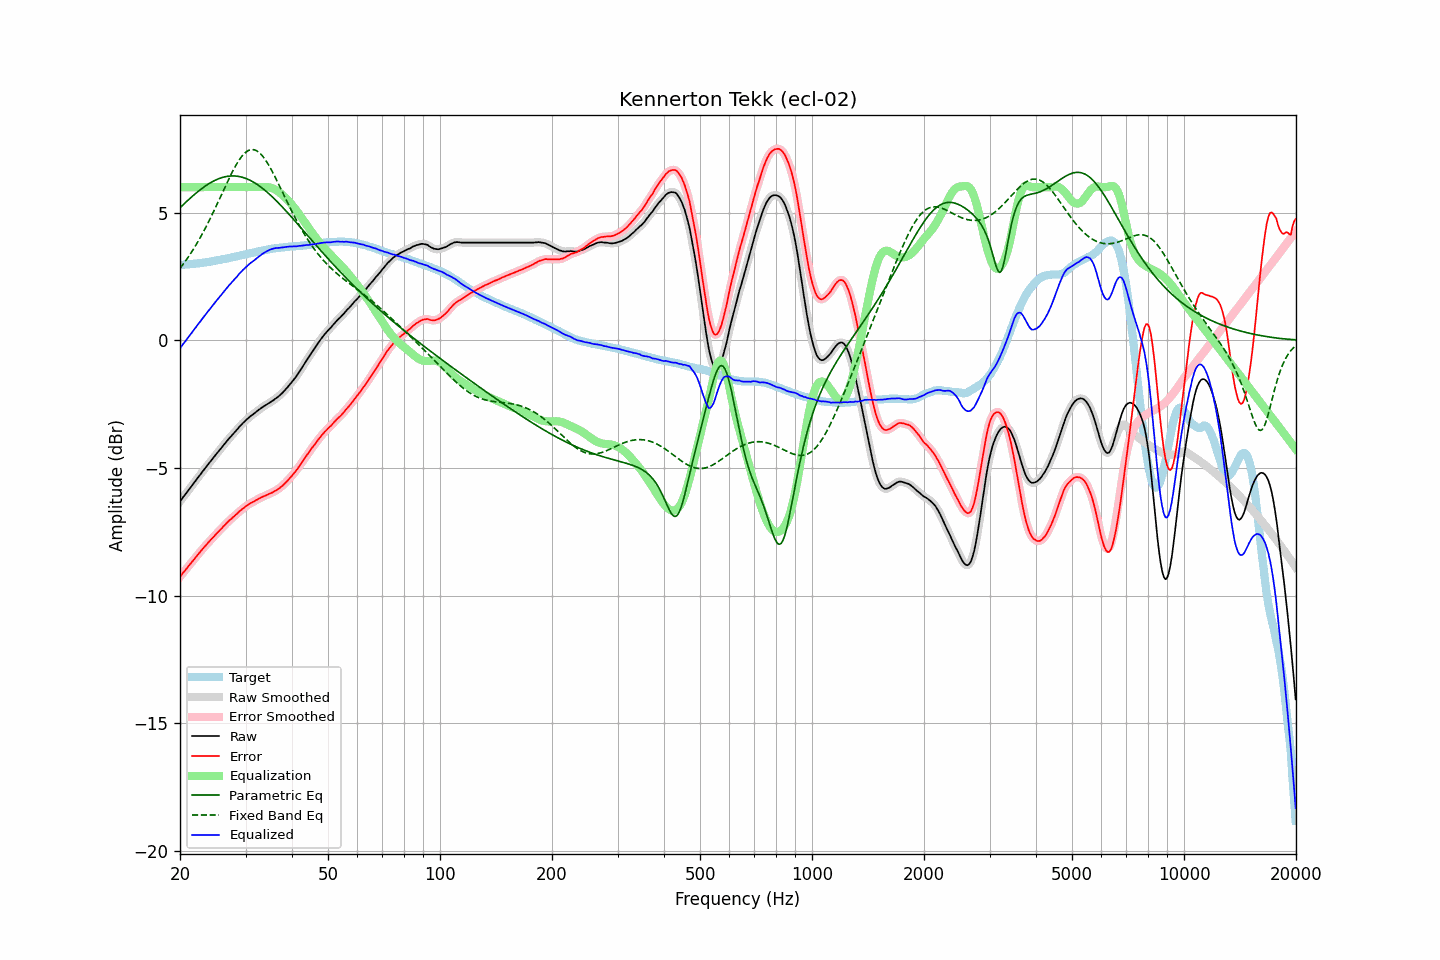

The file beside this chart, header and first rows:
frequency, raw, error, smoothed, error_smoothed, equalization, parametric_eq, fixed_band_eq, equalized_raw, equalized_smoothed, target
20.00, -6.31, -9.26, -6.31, -9.26, 6.00, 5.19, 2.82, -0.31, -0.31, 2.95
20.20, -6.23, -9.18, -6.23, -9.18, 6.00, 5.25, 2.90, -0.23, -0.23, 2.95
20.40, -6.14, -9.10, -6.15, -9.11, 6.00, 5.31, 2.99, -0.14, -0.15, 2.96
20.61, -6.06, -9.03, -6.06, -9.03, 6.00, 5.37, 3.07, -0.06, -0.06, 2.97
20.81, -5.98, -8.95, -5.98, -8.95, 6.00, 5.43, 3.16, 0.02, 0.02, 2.97
21.02, -5.89, -8.87, -5.90, -8.87, 6.00, 5.49, 3.25, 0.11, 0.10, 2.98
21.23, -5.81, -8.79, -5.81, -8.79, 6.00, 5.55, 3.34, 0.19, 0.19, 2.98
21.44, -5.73, -8.72, -5.73, -8.72, 6.00, 5.60, 3.44, 0.27, 0.27, 2.99
21.66, -5.64, -8.64, -5.65, -8.64, 6.00, 5.66, 3.54, 0.36, 0.35, 3.00
21.87, -5.56, -8.56, -5.56, -8.56, 6.00, 5.71, 3.64, 0.44, 0.44, 3.00
22.09, -5.48, -8.49, -5.48, -8.49, 6.00, 5.77, 3.74, 0.52, 0.52, 3.01
22.31, -5.39, -8.41, -5.40, -8.41, 6.00, 5.82, 3.85, 0.61, 0.60, 3.02
22.54, -5.31, -8.33, -5.31, -8.33, 6.00, 5.87, 3.96, 0.69, 0.69, 3.02
22.76, -5.23, -8.26, -5.23, -8.26, 6.00, 5.92, 4.07, 0.77, 0.77, 3.03
22.99, -5.14, -8.18, -5.15, -8.18, 6.00, 5.97, 4.18, 0.86, 0.85, 3.04
23.22, -5.06, -8.11, -5.06, -8.11, 6.00, 6.01, 4.30, 0.94, 0.94, 3.05
23.45, -4.98, -8.04, -4.98, -8.04, 6.00, 6.05, 4.42, 1.02, 1.02, 3.06
23.69, -4.90, -7.97, -4.90, -7.97, 6.00, 6.10, 4.54, 1.10, 1.10, 3.06
23.92, -4.82, -7.90, -4.82, -7.90, 6.00, 6.14, 4.67, 1.18, 1.18, 3.07
24.16, -4.74, -7.83, -4.74, -7.83, 6.00, 6.17, 4.80, 1.26, 1.26, 3.08
24.40, -4.66, -7.76, -4.66, -7.76, 6.00, 6.21, 4.93, 1.34, 1.34, 3.09
24.65, -4.58, -7.70, -4.58, -7.69, 6.00, 6.24, 5.06, 1.42, 1.42, 3.11
24.89, -4.50, -7.62, -4.50, -7.63, 6.00, 6.27, 5.19, 1.50, 1.50, 3.12
25.14, -4.42, -7.55, -4.43, -7.56, 6.00, 6.30, 5.33, 1.58, 1.57, 3.13
25.39, -4.35, -7.49, -4.35, -7.49, 6.00, 6.33, 5.46, 1.65, 1.65, 3.14
25.65, -4.27, -7.42, -4.27, -7.43, 6.00, 6.35, 5.60, 1.73, 1.73, 3.15
25.91, -4.19, -7.36, -4.19, -7.36, 6.00, 6.37, 5.73, 1.81, 1.81, 3.17
26.16, -4.11, -7.29, -4.12, -7.30, 6.00, 6.39, 5.87, 1.89, 1.88, 3.18
26.43, -4.04, -7.23, -4.04, -7.23, 6.00, 6.41, 6.01, 1.96, 1.96, 3.19
26.69, -3.96, -7.16, -3.96, -7.16, 6.00, 6.42, 6.14, 2.04, 2.04, 3.20
26.96, -3.88, -7.10, -3.89, -7.10, 6.00, 6.43, 6.27, 2.12, 2.11, 3.22
27.23, -3.81, -7.04, -3.81, -7.04, 6.00, 6.44, 6.40, 2.19, 2.19, 3.23
27.50, -3.74, -6.99, -3.74, -6.99, 6.00, 6.44, 6.53, 2.26, 2.26, 3.25
27.77, -3.67, -6.93, -3.67, -6.93, 6.00, 6.44, 6.65, 2.33, 2.33, 3.26
28.05, -3.60, -6.88, -3.60, -6.88, 6.00, 6.44, 6.77, 2.40, 2.40, 3.28
28.33, -3.53, -6.82, -3.53, -6.82, 6.00, 6.43, 6.88, 2.47, 2.47, 3.28
28.62, -3.46, -6.77, -3.46, -6.76, 6.00, 6.42, 6.99, 2.54, 2.54, 3.30
28.90, -3.38, -6.70, -3.39, -6.70, 6.00, 6.41, 7.08, 2.62, 2.61, 3.31
29.19, -3.32, -6.65, -3.32, -6.65, 6.00, 6.40, 7.17, 2.68, 2.68, 3.33
29.48, -3.25, -6.59, -3.25, -6.60, 6.00, 6.38, 7.25, 2.75, 2.75, 3.34
29.78, -3.19, -6.55, -3.19, -6.55, 6.00, 6.36, 7.32, 2.81, 2.81, 3.36
30.08, -3.13, -6.50, -3.13, -6.50, 6.00, 6.34, 7.37, 2.87, 2.87, 3.37
30.38, -3.07, -6.46, -3.08, -6.46, 6.00, 6.31, 7.42, 2.93, 2.92, 3.39
30.68, -3.02, -6.42, -3.02, -6.42, 6.00, 6.29, 7.45, 2.98, 2.98, 3.40
30.99, -2.96, -6.38, -2.97, -6.38, 6.00, 6.26, 7.47, 3.04, 3.03, 3.42
31.30, -2.92, -6.35, -2.92, -6.35, 6.00, 6.22, 7.47, 3.08, 3.08, 3.42
31.61, -2.87, -6.32, -2.87, -6.31, 6.00, 6.19, 7.47, 3.13, 3.13, 3.44
31.93, -2.82, -6.28, -2.82, -6.28, 6.00, 6.15, 7.45, 3.18, 3.18, 3.45
32.24, -2.77, -6.24, -2.77, -6.24, 6.00, 6.11, 7.41, 3.23, 3.23, 3.47
32.57, -2.72, -6.20, -2.73, -6.21, 6.00, 6.06, 7.37, 3.28, 3.27, 3.48
32.89, -2.68, -6.18, -2.68, -6.17, 6.00, 6.02, 7.31, 3.32, 3.32, 3.50
33.22, -2.63, -6.14, -2.64, -6.14, 6.00, 5.97, 7.25, 3.37, 3.37, 3.51
33.55, -2.59, -6.12, -2.59, -6.12, 6.01, 5.92, 7.17, 3.41, 3.41, 3.52
33.89, -2.55, -6.09, -2.55, -6.09, 6.01, 5.87, 7.08, 3.45, 3.45, 3.53
34.23, -2.51, -6.06, -2.51, -6.06, 6.00, 5.82, 6.99, 3.49, 3.49, 3.55
34.57, -2.47, -6.03, -2.47, -6.03, 6.00, 5.76, 6.88, 3.52, 3.52, 3.56
34.92, -2.43, -6.00, -2.43, -6.01, 5.98, 5.70, 6.77, 3.55, 3.55, 3.57
35.27, -2.39, -5.98, -2.39, -5.97, 5.97, 5.65, 6.66, 3.57, 3.57, 3.59
35.62, -2.35, -5.95, -2.35, -5.94, 5.94, 5.59, 6.54, 3.59, 3.59, 3.59
35.97, -2.30, -5.90, -2.31, -5.91, 5.91, 5.52, 6.42, 3.61, 3.61, 3.60
... 635 more rows
